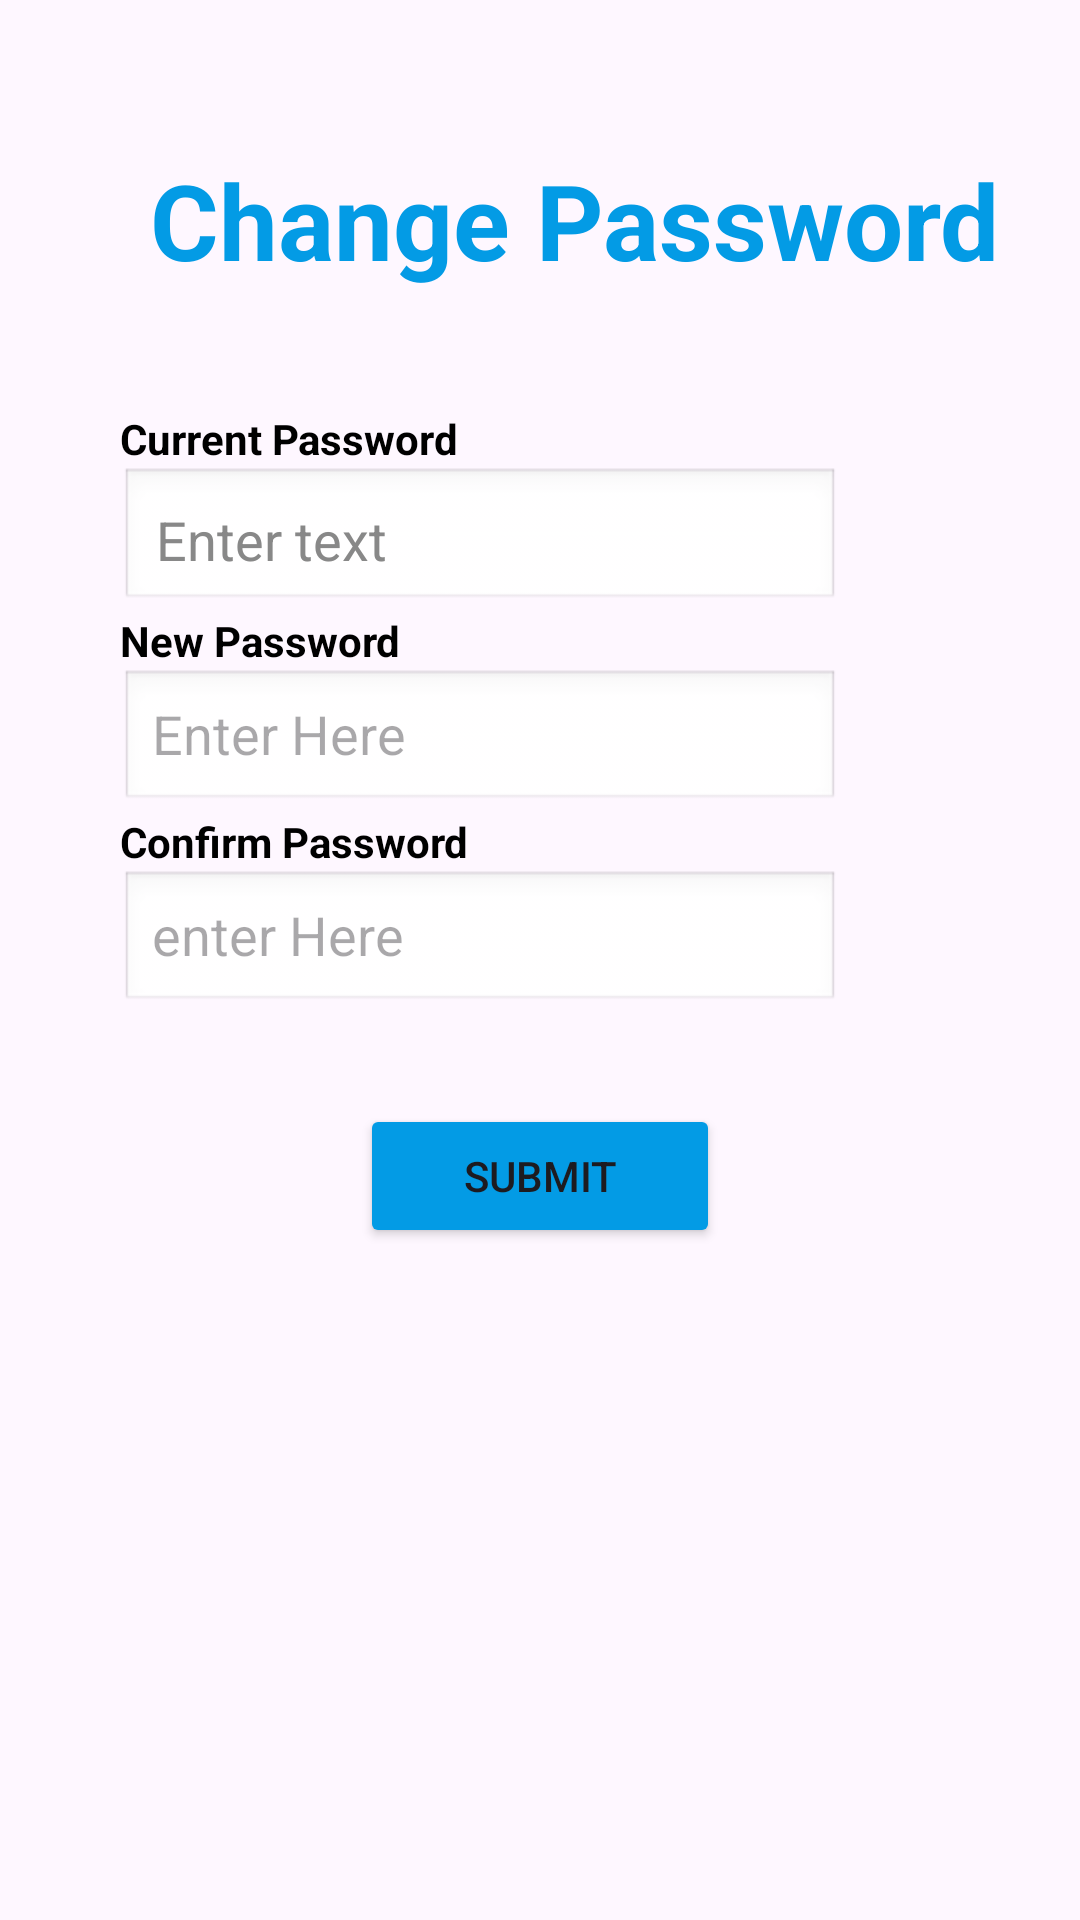

The Android layout XML behind this screen, and the referenced resources:
<!-- AndroidManifest.xml: application theme Theme.Arthub -->
<!-- res/layout/activity_change_password.xml -->
<?xml version="1.0" encoding="utf-8"?>
<LinearLayout
    xmlns:android="http://schemas.android.com/apk/res/android"
    xmlns:app="http://schemas.android.com/apk/res-auto"
    xmlns:tools="http://schemas.android.com/tools"
    android:id="@+id/main"
    android:layout_width="match_parent"
    android:layout_height="match_parent"
    android:orientation="vertical"
    tools:context=".Auth.ChangePassword">



    <ImageView
        android:id="@+id/backbtn"
        android:layout_width="wrap_content"
        android:layout_height="wrap_content"
        android:src="@drawable/back"
        />


    <TextView
        android:layout_width="wrap_content"
        android:layout_height="wrap_content"
        android:text="Change Password"
        android:textColor="@color/blue"
        android:textStyle="bold"
        android:textSize="35dp"
        android:layout_marginStart="50dp"
        android:layout_marginTop="50dp"
        />

    <LinearLayout
        android:layout_width="match_parent"
        android:layout_height="wrap_content"
        android:orientation="vertical"
        android:layout_marginTop="40dp"
        android:layout_marginStart="40dp"
        android:layout_marginEnd="80dp"
        >
        <TextView
            android:layout_width="match_parent"
            android:layout_height="wrap_content"
            android:text="Current Password"

            android:textColor="@color/black"
            android:textStyle="bold"
            />
        <EditText
            android:id="@+id/currentpassowrdedittext"
            android:layout_width="match_parent"
            android:layout_height="wrap_content"
            android:background="@android:drawable/edit_text"
            android:padding="12dp"
            android:hint="Enter text"
            android:inputType="textPassword"
            android:textColor="#000000"
            android:textColorHint="#888888"/>
        <TextView
            android:layout_width="match_parent"
            android:layout_height="wrap_content"
            android:text="New Password"
            android:textColor="@color/black"
            android:textStyle="bold"
            />
        <EditText
       android:id="@+id/newpasswordedittext"
            android:layout_width="match_parent"
            android:layout_height="wrap_content"
            android:hint="Enter Here"
            android:inputType="textPassword"
            android:background="@android:drawable/edit_text"
            />
        <TextView
            android:layout_width="match_parent"
            android:layout_height="wrap_content"
            android:text="Confirm Password"
            android:textColor="@color/black"
            android:textStyle="bold"
            />
        <EditText
            android:id="@+id/confirmpasswordedittext"
            android:layout_width="match_parent"
            android:layout_height="wrap_content"
            android:hint="enter Here"
            android:inputType="textPassword"
            android:background="@android:drawable/edit_text"
            />

        <Button
            android:id="@+id/submitbtn"
            android:layout_width="120dp"
            android:layout_height="match_parent"
            android:layout_marginTop="30dp"
            android:layout_marginStart="80dp"
            android:text="Submit"
            android:backgroundTint="@color/blue"
            />




    </LinearLayout>





</LinearLayout>
<!-- resources referenced by this layout -->
<resources>
  <color name="black">#FF000000</color>
  <color name="blue">#039BE5</color>
  <style name="Theme.Arthub" parent="Base.Theme.Arthub" />
  <style name="Base.Theme.Arthub" parent="Theme.Material3.DayNight.NoActionBar">
          
          
      </style>
</resources>
